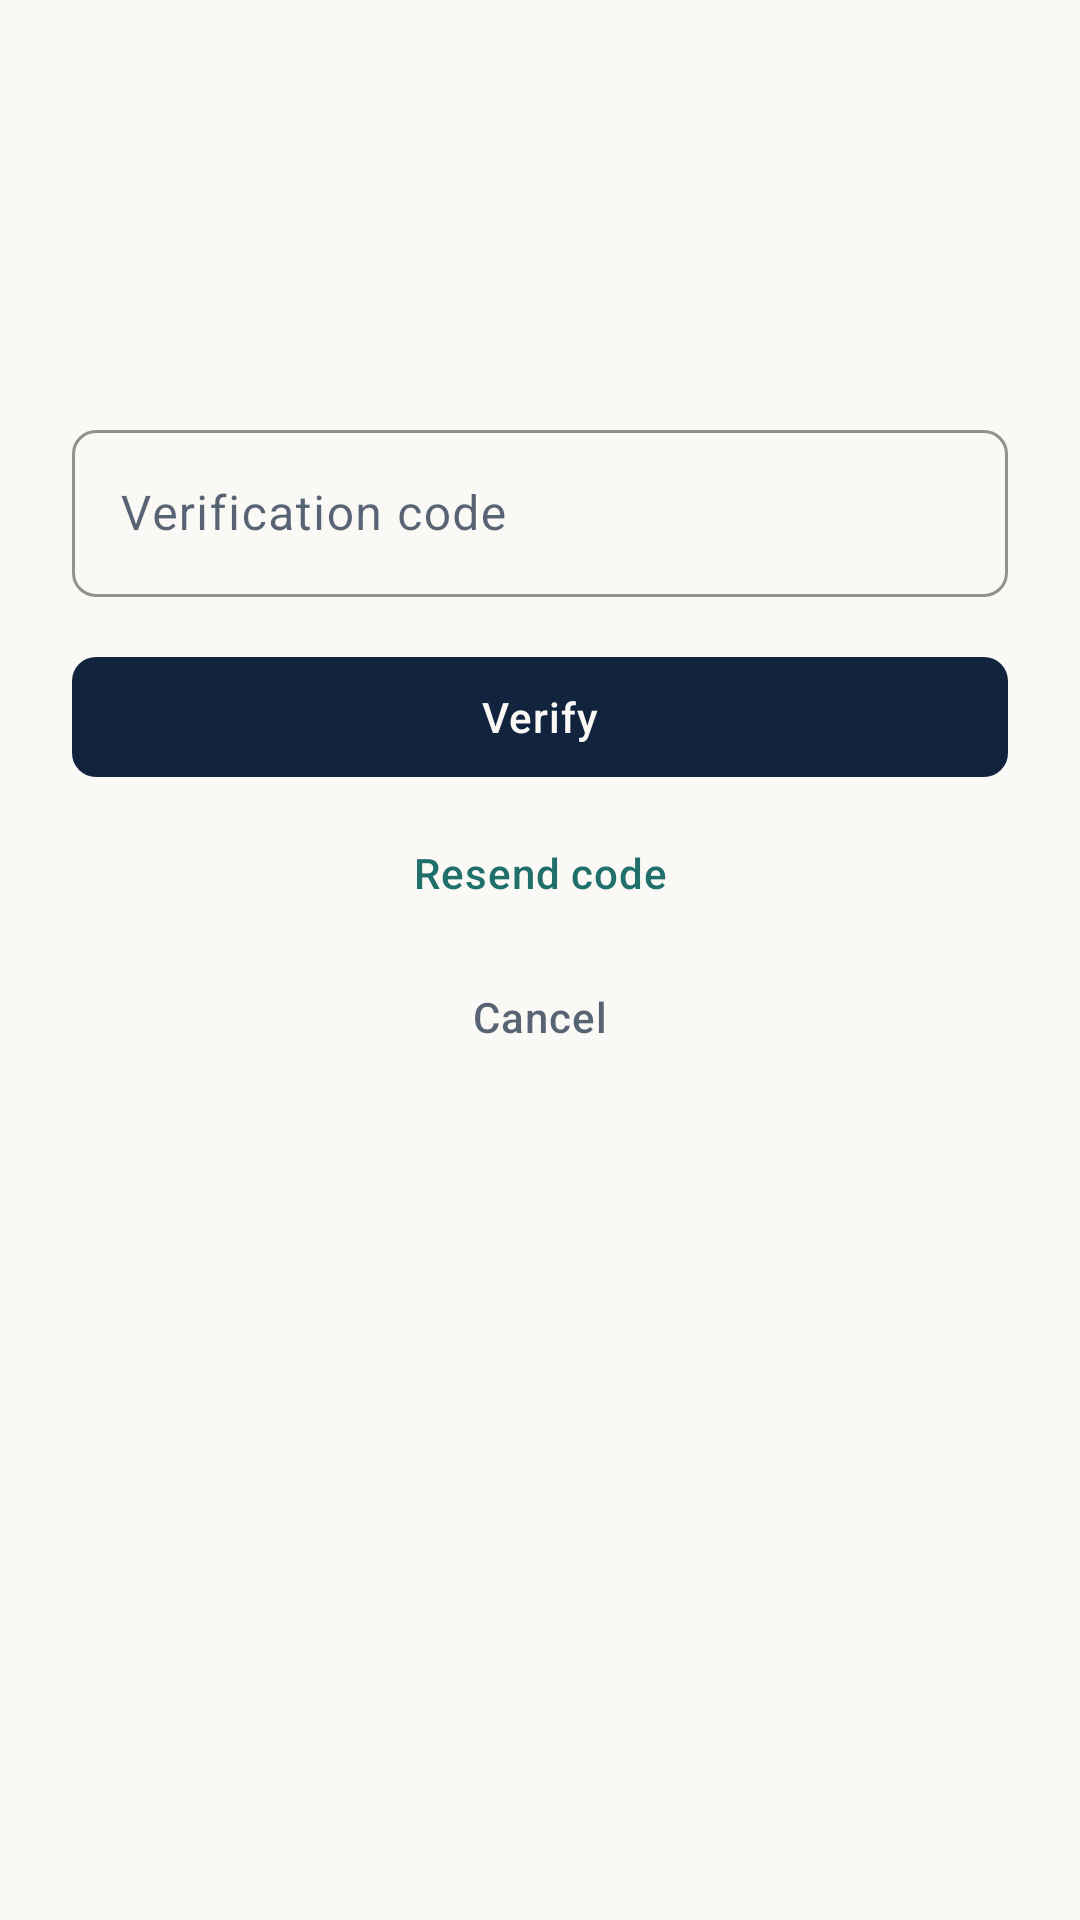

Here is an Android app screen rendered from its layout file. Give the layout XML and the strings, colors and styles it references.
<!-- AndroidManifest.xml: application theme Theme.ClinicAI -->
<!-- res/layout/fragment_verify_code.xml -->
<?xml version="1.0" encoding="utf-8"?>
<androidx.core.widget.NestedScrollView xmlns:android="http://schemas.android.com/apk/res/android"
    xmlns:app="http://schemas.android.com/apk/res-auto"
    android:layout_width="match_parent"
    android:layout_height="match_parent"
    android:fillViewport="true">

    <LinearLayout
        android:layout_width="match_parent"
        android:layout_height="wrap_content"
        android:orientation="vertical"
        android:padding="24dp">

        <TextView
            android:id="@+id/verifyTitle"
            style="@style/TextAppearance.ClinicAI.Display"
            android:layout_width="match_parent"
            android:layout_height="wrap_content"
            android:layout_marginTop="24dp" />

        <TextView
            android:id="@+id/verifyBody"
            style="@style/TextAppearance.ClinicAI.Body"
            android:layout_width="match_parent"
            android:layout_height="wrap_content"
            android:layout_marginTop="4dp" />

        <com.google.android.material.textfield.TextInputLayout
            android:id="@+id/codeLayout"
            android:layout_width="match_parent"
            android:layout_height="wrap_content"
            android:layout_marginTop="24dp"
            android:hint="@string/auth_code_hint">

            <com.google.android.material.textfield.TextInputEditText
                android:id="@+id/codeInput"
                android:layout_width="match_parent"
                android:layout_height="wrap_content"
                android:autofillHints="smsOTPCode"
                android:imeOptions="actionDone"
                android:inputType="number"
                android:maxLength="6" />
        </com.google.android.material.textfield.TextInputLayout>

        <TextView
            android:id="@+id/errorText"
            style="@style/TextAppearance.ClinicAI.Body"
            android:layout_width="match_parent"
            android:layout_height="wrap_content"
            android:layout_marginTop="12dp"
            android:textColor="@color/red"
            android:visibility="gone" />

        <com.google.android.material.progressindicator.LinearProgressIndicator
            android:id="@+id/progress"
            android:layout_width="match_parent"
            android:layout_height="wrap_content"
            android:layout_marginTop="16dp"
            android:indeterminate="true"
            android:visibility="gone"
            app:indicatorColor="@color/teal" />

        <com.google.android.material.button.MaterialButton
            android:id="@+id/verifyButton"
            style="@style/Widget.ClinicAI.Button"
            android:layout_width="match_parent"
            android:layout_height="wrap_content"
            android:layout_marginTop="16dp"
            android:text="@string/auth_verify_action" />

        <com.google.android.material.button.MaterialButton
            android:id="@+id/resendButton"
            style="@style/Widget.ClinicAI.Button.Text"
            android:layout_width="match_parent"
            android:layout_height="wrap_content"
            android:layout_marginTop="4dp"
            android:text="@string/auth_resend" />

        <com.google.android.material.button.MaterialButton
            android:id="@+id/cancelButton"
            style="@style/Widget.ClinicAI.Button.Text"
            android:layout_width="match_parent"
            android:layout_height="wrap_content"
            android:text="@string/auth_cancel_verification"
            android:textColor="@color/ink_70" />
    </LinearLayout>
</androidx.core.widget.NestedScrollView>
<!-- resources referenced by this layout -->
<resources>
  <color name="ink_70">#B312233D</color>
  <color name="red">#FF9E2B25</color>
  <color name="teal">#FF1F6F6B</color>
  <string name="auth_cancel_verification">Cancel</string>
  <string name="auth_code_hint">Verification code</string>
  <string name="auth_resend">Resend code</string>
  <string name="auth_verify_action">Verify</string>
  <style name="TextAppearance.ClinicAI.Body" parent="TextAppearance.Material3.BodyMedium">
          <item name="android:textColor">@color/ink_70</item>
          <item name="android:lineSpacingMultiplier">1.15</item>
      </style>
  <style name="TextAppearance.ClinicAI.Display" parent="TextAppearance.Material3.HeadlineLarge">
          <item name="android:fontFamily">serif</item>
          <item name="android:textColor">@color/ink</item>
          <item name="android:textStyle">bold</item>
      </style>
  <style name="Widget.ClinicAI.Button" parent="Widget.Material3.Button">
          <item name="android:minHeight">@dimen/min_touch</item>
          <item name="cornerRadius">8dp</item>
          <item name="android:textAllCaps">false</item>
          <item name="android:letterSpacing">0.02</item>
      </style>
  <style name="Widget.ClinicAI.Button.Text" parent="Widget.Material3.Button.TextButton">
          <item name="android:minHeight">@dimen/min_touch</item>
          <item name="android:textColor">@color/teal</item>
          <item name="android:textAllCaps">false</item>
      </style>
  <style name="Theme.ClinicAI" parent="Base.Theme.ClinicAI" />
  <color name="ink">#FF12233D</color>
  <dimen name="min_touch">48dp</dimen>
  <style name="Base.Theme.ClinicAI" parent="Theme.Material3.Light.NoActionBar">
          <item name="colorPrimary">@color/ink</item>
          <item name="colorOnPrimary">@color/paper</item>
          <item name="colorPrimaryContainer">@color/teal_soft</item>
          <item name="colorOnPrimaryContainer">@color/ink</item>
          <item name="colorSecondary">@color/teal</item>
          <item name="colorOnSecondary">@color/white</item>
          <item name="colorSecondaryContainer">@color/teal_soft</item>
          <item name="colorOnSecondaryContainer">@color/teal</item>
          <item name="colorTertiary">@color/amber</item>
          <item name="colorError">@color/red</item>
          <item name="android:colorBackground">@color/paper</item>
          <item name="colorSurface">@color/surface</item>
          <item name="colorOnSurface">@color/ink</item>
          <item name="colorOnSurfaceVariant">@color/ink_70</item>
          <item name="colorOutline">@color/line_strong</item>
          <item name="colorOutlineVariant">@color/line</item>
          <item name="android:statusBarColor">@color/paper</item>
          <item name="android:windowLightStatusBar">true</item>
          <item name="android:navigationBarColor">@color/paper</item>
          <item name="android:textColorPrimary">@color/ink</item>
          <item name="android:textColorSecondary">@color/ink_70</item>
          <item name="materialButtonStyle">@style/Widget.ClinicAI.Button</item>
          <item name="textInputStyle">@style/Widget.ClinicAI.TextInput</item>
      </style>
  <color name="paper">#FFFAF9F6</color>
  <color name="teal_soft">#1A1F6F6B</color>
  <color name="white">#FFFFFFFF</color>
  <color name="amber">#FFA8720A</color>
  <color name="surface">#FFFFFFFF</color>
  <color name="line_strong">#FFCFC9BA</color>
  <color name="line">#FFE4E0D6</color>
  <style name="Widget.ClinicAI.TextInput" parent="Widget.Material3.TextInputLayout.OutlinedBox">
          <item name="boxStrokeColor">@color/teal</item>
          <item name="hintTextColor">@color/teal</item>
          <item name="boxCornerRadiusTopStart">8dp</item>
          <item name="boxCornerRadiusTopEnd">8dp</item>
          <item name="boxCornerRadiusBottomStart">8dp</item>
          <item name="boxCornerRadiusBottomEnd">8dp</item>
      </style>
</resources>
